Photos from the image-classification dataset "train_val_dir" in the GitHub repository royanfauzimaulana25/Kerani. Its 3 classes are: cercospora leaf spot, healthy, rust.

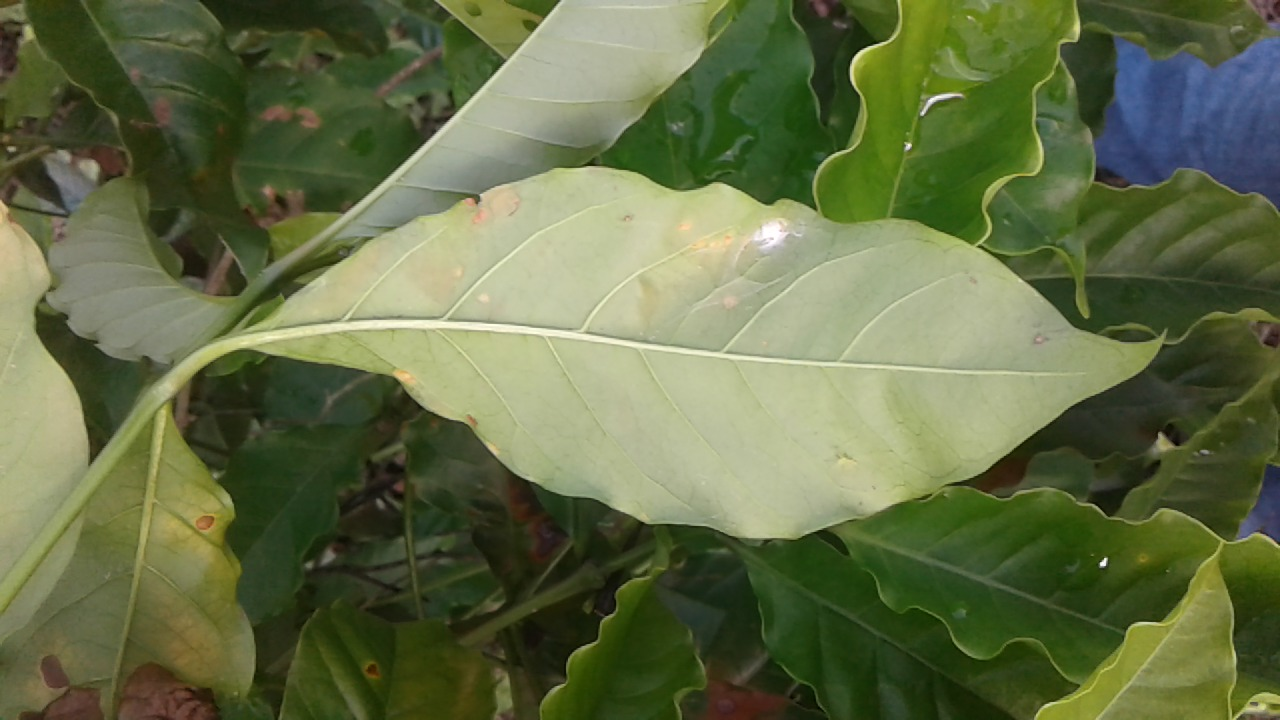
Label: rust

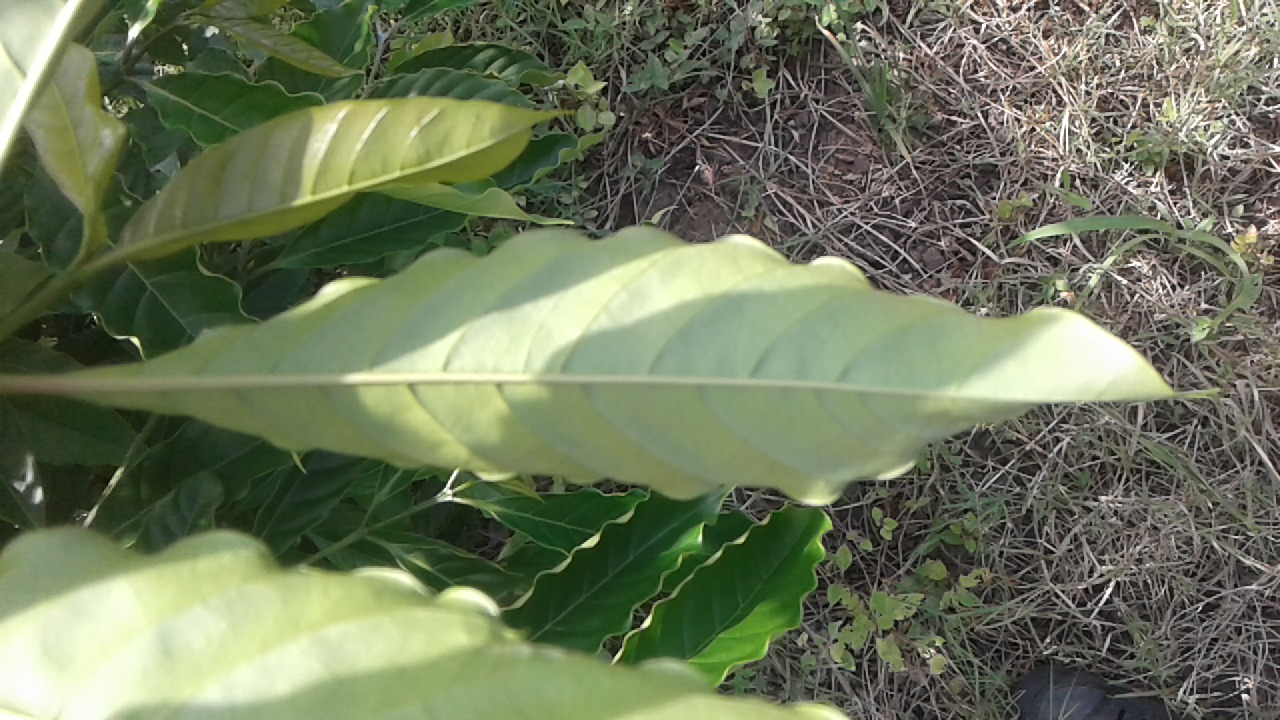
Label: healthy

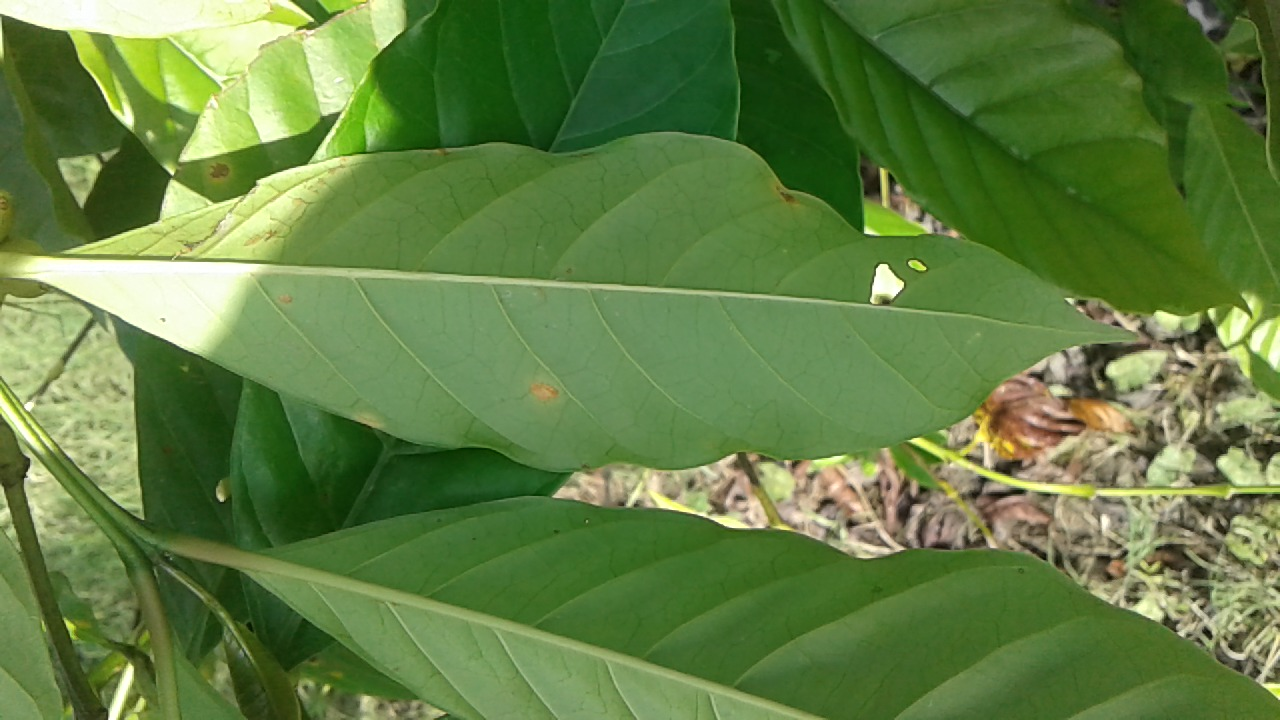
Label: rust

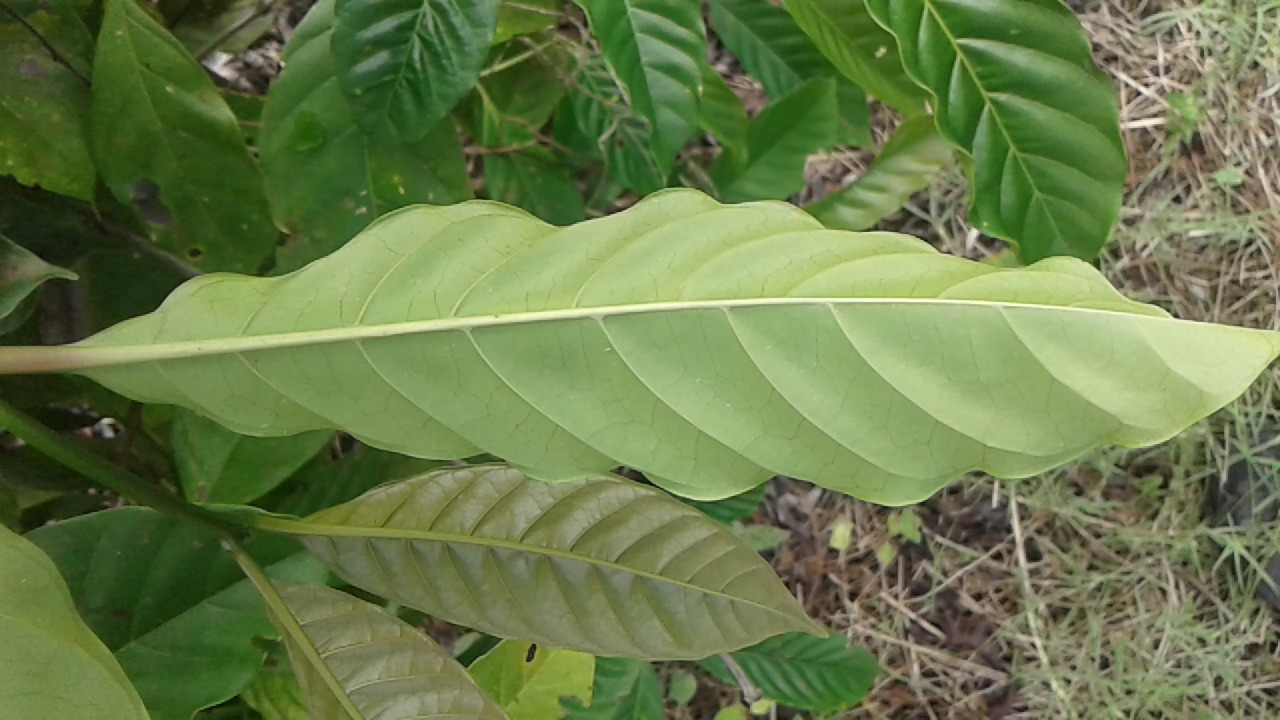
Label: healthy

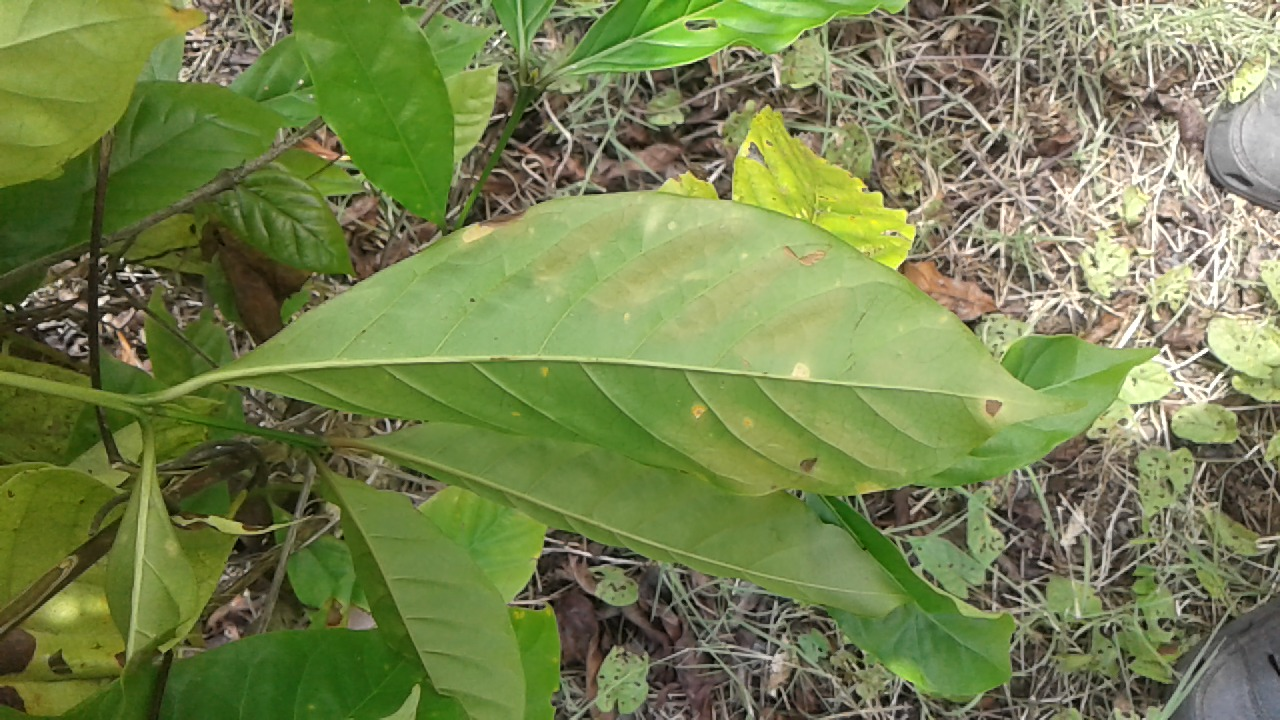
Label: rust

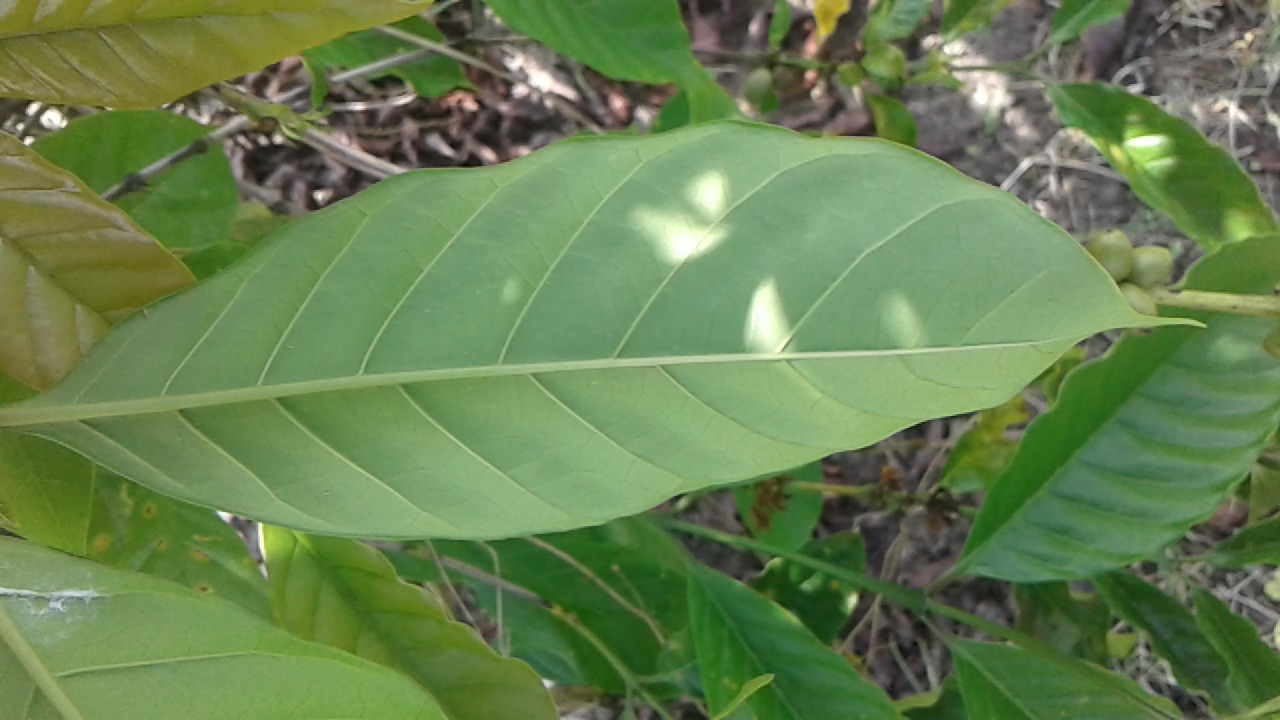
Label: healthy
